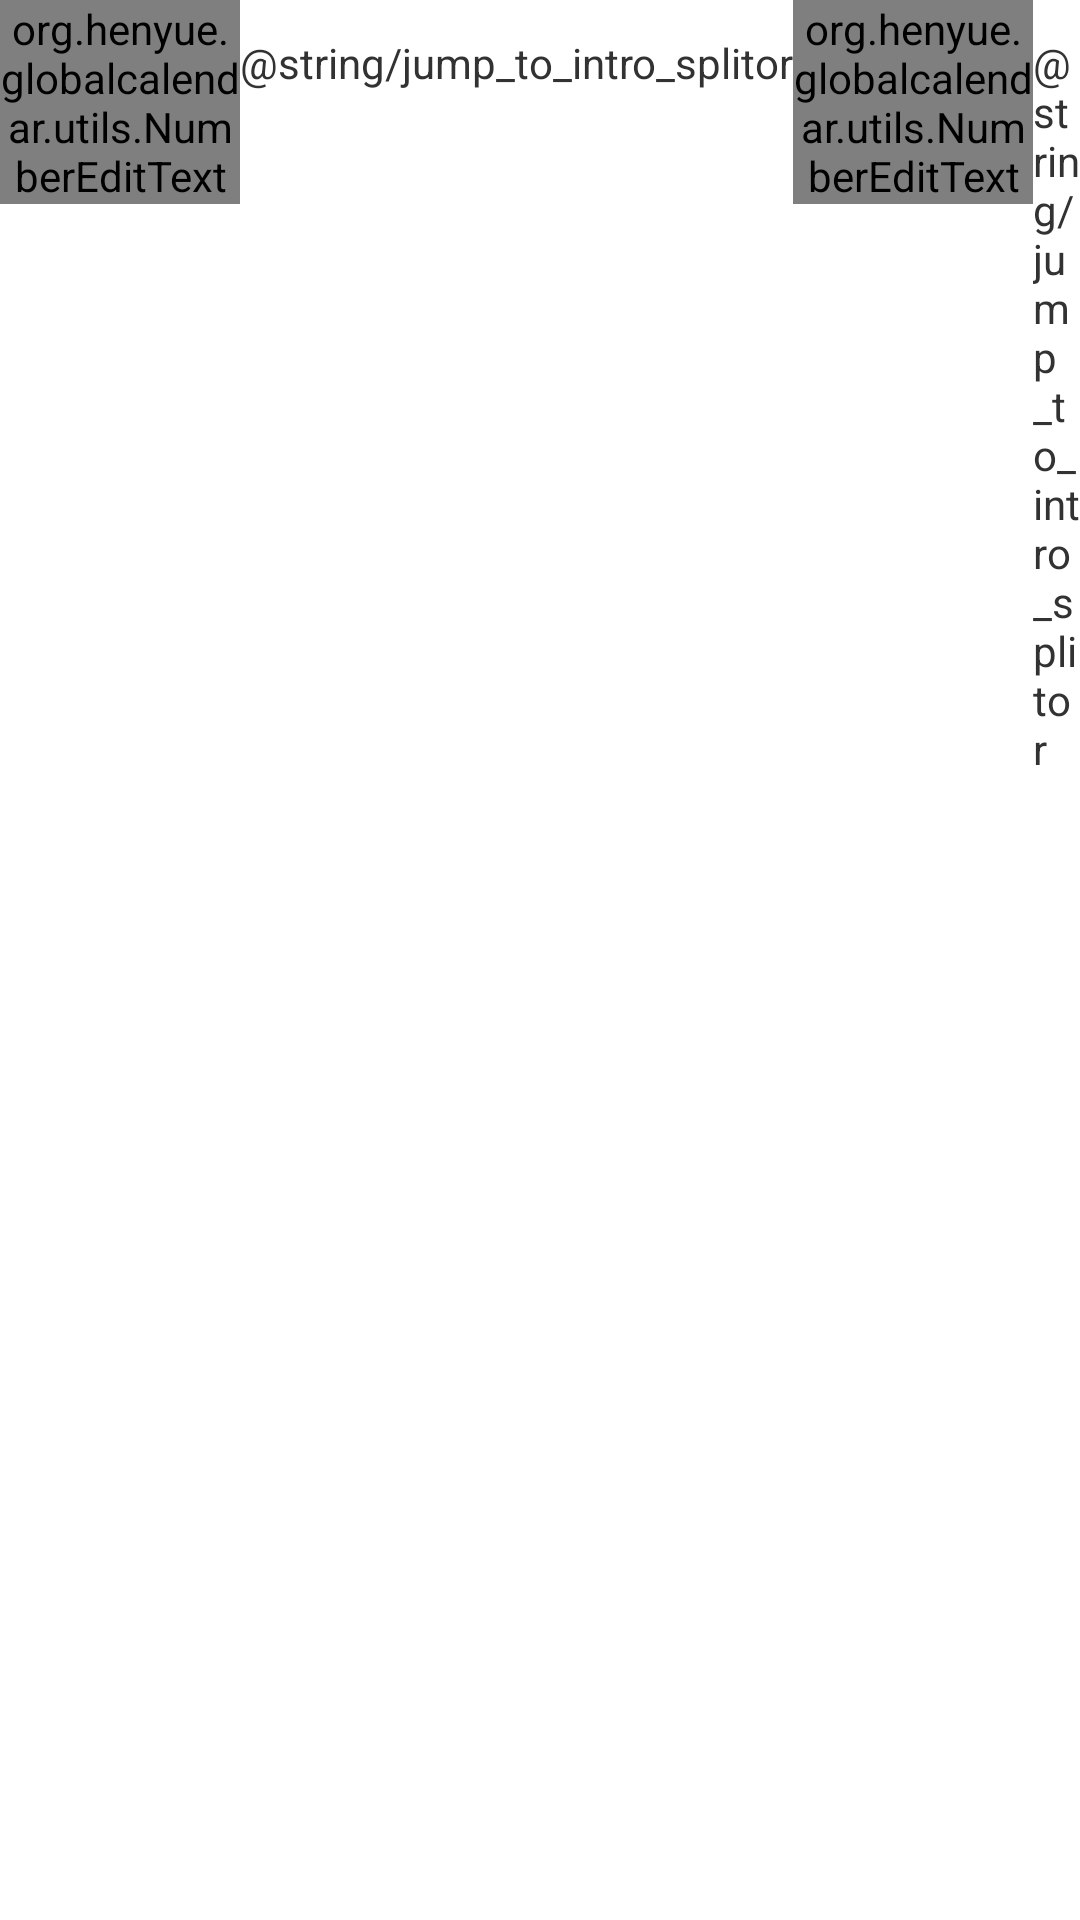

Write the Android layout XML for this screen, with the resource values it uses.
<!-- AndroidManifest.xml: application theme AppTheme -->
<!-- res/layout/jump_to_dialog.xml -->
<?xml version="1.0" encoding="utf-8"?>
<LinearLayout xmlns:android="http://schemas.android.com/apk/res/android"
    android:id="@+id/jump_to_dialog"
    android:orientation="horizontal"
    android:background="@android:color/white"
    android:layout_gravity="center_vertical|center_horizontal"
    android:layout_width="wrap_content"
    android:layout_height="fill_parent">

    <EditText
        android:layout_width="0dp"
        android:layout_height="0dp" />
    <org.henyue.globalcalendar.utils.NumberEditText
        android:id="@+id/jumpToYear"
        android:layout_height="wrap_content"
        android:layout_width="80dip"
        android:maxLength="4"
        minNumber="1970"
        maxNumber="9999"
        android:gravity="center"
        android:hint="@string/hint_jump_to_year" />
    <TextView
        android:layout_width="wrap_content"
        android:layout_height="wrap_content"
        android:text="@string/jump_to_intro_splitor"/>

    <org.henyue.globalcalendar.utils.NumberEditText
        android:id="@+id/jumpToMonth"
        android:layout_height="wrap_content"
        android:layout_width="80dip"
        android:maxLength="2"
        minNumber="1"
        maxNumber="12"
        android:gravity="center"
        android:hint="@string/hint_jump_to_month"/>
    <TextView
        android:layout_width="wrap_content"
        android:layout_height="wrap_content"
        android:text="@string/jump_to_intro_splitor"/>
    <org.henyue.globalcalendar.utils.NumberEditText
        android:id="@+id/jumpToDay"
        android:layout_height="wrap_content"
        android:layout_width="80dip"
        android:maxLength="2"
        minNumber="1"
        maxNumber="31"
        android:gravity="center"
        android:hint="@string/hint_jump_to_day"/>

</LinearLayout>
<!-- resources referenced by this layout -->
<resources>
  <style name="AppTheme" parent="android:Theme.Holo.Light.DarkActionBar">
          
      </style>
</resources>
